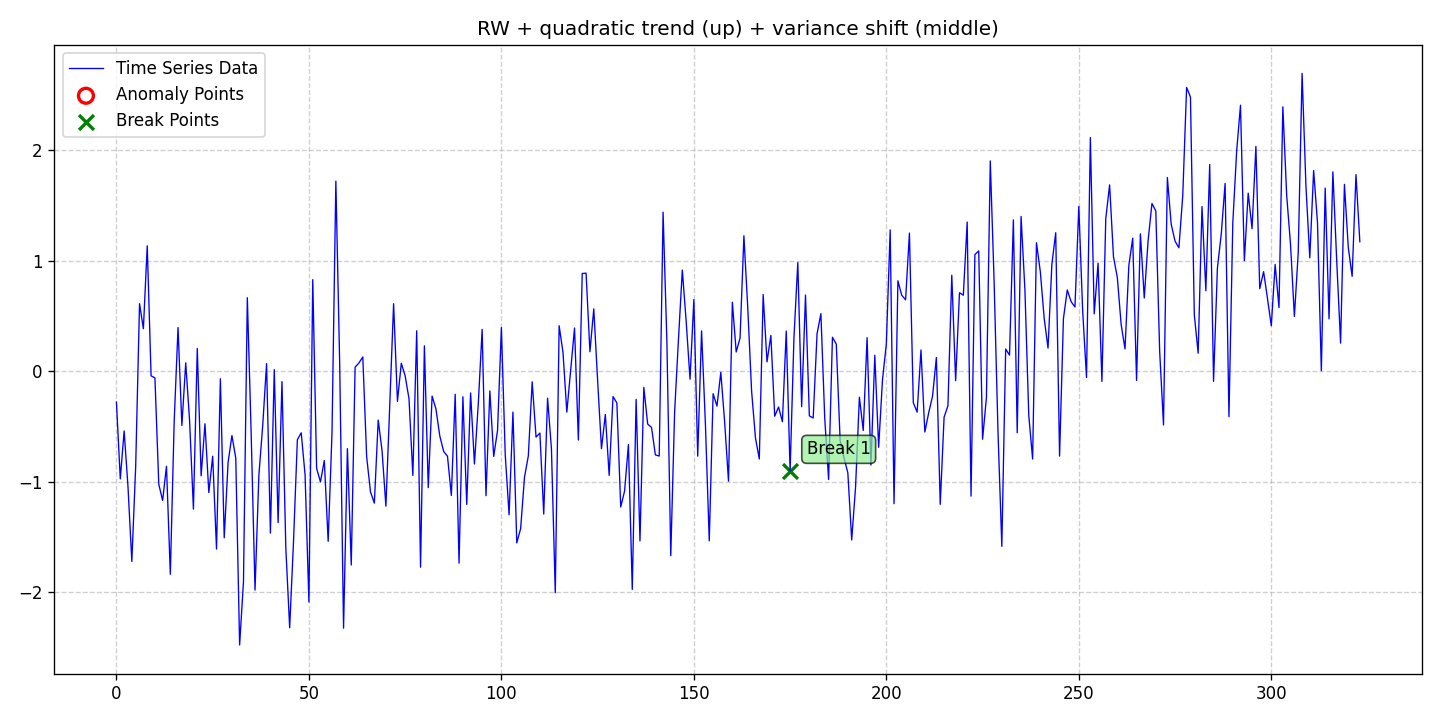

Values plotted in this chart, from the file beside it:
date, data, stationary, det_lin_up, det_lin_down, det_quad, det_cubic, det_exp, det_damped, stoc_trend, volatility, single_seas, multiple_seas, point_anom_single, point_anom_multi, collect_anom, context_anom, mean_shift, var_shift, trend_shift, point_anom_count, point_anom_location, point_anom_point, collect_anom_count
2020-01-01, -0.2812, 0, 0, 0, 1, 0, 0, 0, 1, 0, 0, 0, 0, 0, 0, 0, 0, 1, 0, 0, none, , 0
2020-01-02, -0.975, 0, 0, 0, 1, 0, 0, 0, 1, 0, 0, 0, 0, 0, 0, 0, 0, 1, 0, 0, none, , 0
2020-01-03, -0.5409, 0, 0, 0, 1, 0, 0, 0, 1, 0, 0, 0, 0, 0, 0, 0, 0, 1, 0, 0, none, , 0
2020-01-04, -1.046, 0, 0, 0, 1, 0, 0, 0, 1, 0, 0, 0, 0, 0, 0, 0, 0, 1, 0, 0, none, , 0
2020-01-05, -1.722, 0, 0, 0, 1, 0, 0, 0, 1, 0, 0, 0, 0, 0, 0, 0, 0, 1, 0, 0, none, , 0
2020-01-06, -0.8608, 0, 0, 0, 1, 0, 0, 0, 1, 0, 0, 0, 0, 0, 0, 0, 0, 1, 0, 0, none, , 0
2020-01-07, 0.6097, 0, 0, 0, 1, 0, 0, 0, 1, 0, 0, 0, 0, 0, 0, 0, 0, 1, 0, 0, none, , 0
2020-01-08, 0.3829, 0, 0, 0, 1, 0, 0, 0, 1, 0, 0, 0, 0, 0, 0, 0, 0, 1, 0, 0, none, , 0
2020-01-09, 1.133, 0, 0, 0, 1, 0, 0, 0, 1, 0, 0, 0, 0, 0, 0, 0, 0, 1, 0, 0, none, , 0
2020-01-10, -0.04282, 0, 0, 0, 1, 0, 0, 0, 1, 0, 0, 0, 0, 0, 0, 0, 0, 1, 0, 0, none, , 0
2020-01-11, -0.06148, 0, 0, 0, 1, 0, 0, 0, 1, 0, 0, 0, 0, 0, 0, 0, 0, 1, 0, 0, none, , 0
2020-01-12, -1.024, 0, 0, 0, 1, 0, 0, 0, 1, 0, 0, 0, 0, 0, 0, 0, 0, 1, 0, 0, none, , 0
2020-01-13, -1.17, 0, 0, 0, 1, 0, 0, 0, 1, 0, 0, 0, 0, 0, 0, 0, 0, 1, 0, 0, none, , 0
2020-01-14, -0.8606, 0, 0, 0, 1, 0, 0, 0, 1, 0, 0, 0, 0, 0, 0, 0, 0, 1, 0, 0, none, , 0
2020-01-15, -1.837, 0, 0, 0, 1, 0, 0, 0, 1, 0, 0, 0, 0, 0, 0, 0, 0, 1, 0, 0, none, , 0
2020-01-16, -0.457, 0, 0, 0, 1, 0, 0, 0, 1, 0, 0, 0, 0, 0, 0, 0, 0, 1, 0, 0, none, , 0
2020-01-17, 0.3939, 0, 0, 0, 1, 0, 0, 0, 1, 0, 0, 0, 0, 0, 0, 0, 0, 1, 0, 0, none, , 0
2020-01-18, -0.4915, 0, 0, 0, 1, 0, 0, 0, 1, 0, 0, 0, 0, 0, 0, 0, 0, 1, 0, 0, none, , 0
2020-01-19, 0.07418, 0, 0, 0, 1, 0, 0, 0, 1, 0, 0, 0, 0, 0, 0, 0, 0, 1, 0, 0, none, , 0
2020-01-20, -0.4458, 0, 0, 0, 1, 0, 0, 0, 1, 0, 0, 0, 0, 0, 0, 0, 0, 1, 0, 0, none, , 0
2020-01-21, -1.248, 0, 0, 0, 1, 0, 0, 0, 1, 0, 0, 0, 0, 0, 0, 0, 0, 1, 0, 0, none, , 0
2020-01-22, 0.2045, 0, 0, 0, 1, 0, 0, 0, 1, 0, 0, 0, 0, 0, 0, 0, 0, 1, 0, 0, none, , 0
2020-01-23, -0.9468, 0, 0, 0, 1, 0, 0, 0, 1, 0, 0, 0, 0, 0, 0, 0, 0, 1, 0, 0, none, , 0
2020-01-24, -0.4769, 0, 0, 0, 1, 0, 0, 0, 1, 0, 0, 0, 0, 0, 0, 0, 0, 1, 0, 0, none, , 0
2020-01-25, -1.099, 0, 0, 0, 1, 0, 0, 0, 1, 0, 0, 0, 0, 0, 0, 0, 0, 1, 0, 0, none, , 0
2020-01-26, -0.7703, 0, 0, 0, 1, 0, 0, 0, 1, 0, 0, 0, 0, 0, 0, 0, 0, 1, 0, 0, none, , 0
2020-01-27, -1.61, 0, 0, 0, 1, 0, 0, 0, 1, 0, 0, 0, 0, 0, 0, 0, 0, 1, 0, 0, none, , 0
2020-01-28, -0.06977, 0, 0, 0, 1, 0, 0, 0, 1, 0, 0, 0, 0, 0, 0, 0, 0, 1, 0, 0, none, , 0
2020-01-29, -1.507, 0, 0, 0, 1, 0, 0, 0, 1, 0, 0, 0, 0, 0, 0, 0, 0, 1, 0, 0, none, , 0
2020-01-30, -0.8274, 0, 0, 0, 1, 0, 0, 0, 1, 0, 0, 0, 0, 0, 0, 0, 0, 1, 0, 0, none, , 0
2020-01-31, -0.5828, 0, 0, 0, 1, 0, 0, 0, 1, 0, 0, 0, 0, 0, 0, 0, 0, 1, 0, 0, none, , 0
2020-02-01, -0.7873, 0, 0, 0, 1, 0, 0, 0, 1, 0, 0, 0, 0, 0, 0, 0, 0, 1, 0, 0, none, , 0
2020-02-02, -2.477, 0, 0, 0, 1, 0, 0, 0, 1, 0, 0, 0, 0, 0, 0, 0, 0, 1, 0, 0, none, , 0
2020-02-03, -1.906, 0, 0, 0, 1, 0, 0, 0, 1, 0, 0, 0, 0, 0, 0, 0, 0, 1, 0, 0, none, , 0
2020-02-04, 0.6637, 0, 0, 0, 1, 0, 0, 0, 1, 0, 0, 0, 0, 0, 0, 0, 0, 1, 0, 0, none, , 0
2020-02-05, -0.5629, 0, 0, 0, 1, 0, 0, 0, 1, 0, 0, 0, 0, 0, 0, 0, 0, 1, 0, 0, none, , 0
2020-02-06, -1.98, 0, 0, 0, 1, 0, 0, 0, 1, 0, 0, 0, 0, 0, 0, 0, 0, 1, 0, 0, none, , 0
2020-02-07, -0.9421, 0, 0, 0, 1, 0, 0, 0, 1, 0, 0, 0, 0, 0, 0, 0, 0, 1, 0, 0, none, , 0
2020-02-08, -0.4919, 0, 0, 0, 1, 0, 0, 0, 1, 0, 0, 0, 0, 0, 0, 0, 0, 1, 0, 0, none, , 0
2020-02-09, 0.06793, 0, 0, 0, 1, 0, 0, 0, 1, 0, 0, 0, 0, 0, 0, 0, 0, 1, 0, 0, none, , 0
2020-02-10, -1.465, 0, 0, 0, 1, 0, 0, 0, 1, 0, 0, 0, 0, 0, 0, 0, 0, 1, 0, 0, none, , 0
2020-02-11, 0.01313, 0, 0, 0, 1, 0, 0, 0, 1, 0, 0, 0, 0, 0, 0, 0, 0, 1, 0, 0, none, , 0
2020-02-12, -1.37, 0, 0, 0, 1, 0, 0, 0, 1, 0, 0, 0, 0, 0, 0, 0, 0, 1, 0, 0, none, , 0
2020-02-13, -0.09549, 0, 0, 0, 1, 0, 0, 0, 1, 0, 0, 0, 0, 0, 0, 0, 0, 1, 0, 0, none, , 0
2020-02-14, -1.599, 0, 0, 0, 1, 0, 0, 0, 1, 0, 0, 0, 0, 0, 0, 0, 0, 1, 0, 0, none, , 0
2020-02-15, -2.322, 0, 0, 0, 1, 0, 0, 0, 1, 0, 0, 0, 0, 0, 0, 0, 0, 1, 0, 0, none, , 0
2020-02-16, -1.54, 0, 0, 0, 1, 0, 0, 0, 1, 0, 0, 0, 0, 0, 0, 0, 0, 1, 0, 0, none, , 0
2020-02-17, -0.6205, 0, 0, 0, 1, 0, 0, 0, 1, 0, 0, 0, 0, 0, 0, 0, 0, 1, 0, 0, none, , 0
2020-02-18, -0.5586, 0, 0, 0, 1, 0, 0, 0, 1, 0, 0, 0, 0, 0, 0, 0, 0, 1, 0, 0, none, , 0
2020-02-19, -0.9367, 0, 0, 0, 1, 0, 0, 0, 1, 0, 0, 0, 0, 0, 0, 0, 0, 1, 0, 0, none, , 0
2020-02-20, -2.088, 0, 0, 0, 1, 0, 0, 0, 1, 0, 0, 0, 0, 0, 0, 0, 0, 1, 0, 0, none, , 0
2020-02-21, 0.8271, 0, 0, 0, 1, 0, 0, 0, 1, 0, 0, 0, 0, 0, 0, 0, 0, 1, 0, 0, none, , 0
2020-02-22, -0.88, 0, 0, 0, 1, 0, 0, 0, 1, 0, 0, 0, 0, 0, 0, 0, 0, 1, 0, 0, none, , 0
2020-02-23, -1.001, 0, 0, 0, 1, 0, 0, 0, 1, 0, 0, 0, 0, 0, 0, 0, 0, 1, 0, 0, none, , 0
2020-02-24, -0.8088, 0, 0, 0, 1, 0, 0, 0, 1, 0, 0, 0, 0, 0, 0, 0, 0, 1, 0, 0, none, , 0
2020-02-25, -1.539, 0, 0, 0, 1, 0, 0, 0, 1, 0, 0, 0, 0, 0, 0, 0, 0, 1, 0, 0, none, , 0
2020-02-26, -0.5567, 0, 0, 0, 1, 0, 0, 0, 1, 0, 0, 0, 0, 0, 0, 0, 0, 1, 0, 0, none, , 0
2020-02-27, 1.718, 0, 0, 0, 1, 0, 0, 0, 1, 0, 0, 0, 0, 0, 0, 0, 0, 1, 0, 0, none, , 0
2020-02-28, 0.0555, 0, 0, 0, 1, 0, 0, 0, 1, 0, 0, 0, 0, 0, 0, 0, 0, 1, 0, 0, none, , 0
2020-02-29, -2.325, 0, 0, 0, 1, 0, 0, 0, 1, 0, 0, 0, 0, 0, 0, 0, 0, 1, 0, 0, none, , 0
... 264 more rows
